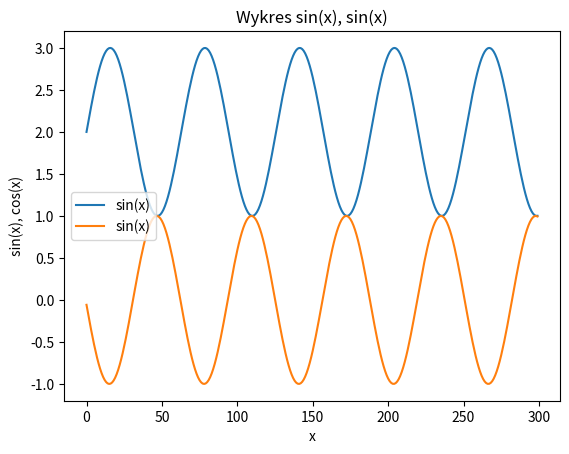

Python code for this plot:
import matplotlib.pyplot as plt
import numpy as np


x = np.arange(0,30,0.1)
y = np.arange(3.2,33.2,0.1)
plt.title("Wykres sin(x), sin(x)")
plt.plot(np.sin(x)+2, label="sin(x)")
plt.plot(np.sin(y), label="sin(x)")
plt.xlabel("x")
plt.ylabel("sin(x), cos(x)")
plt.legend()
plt.show()
